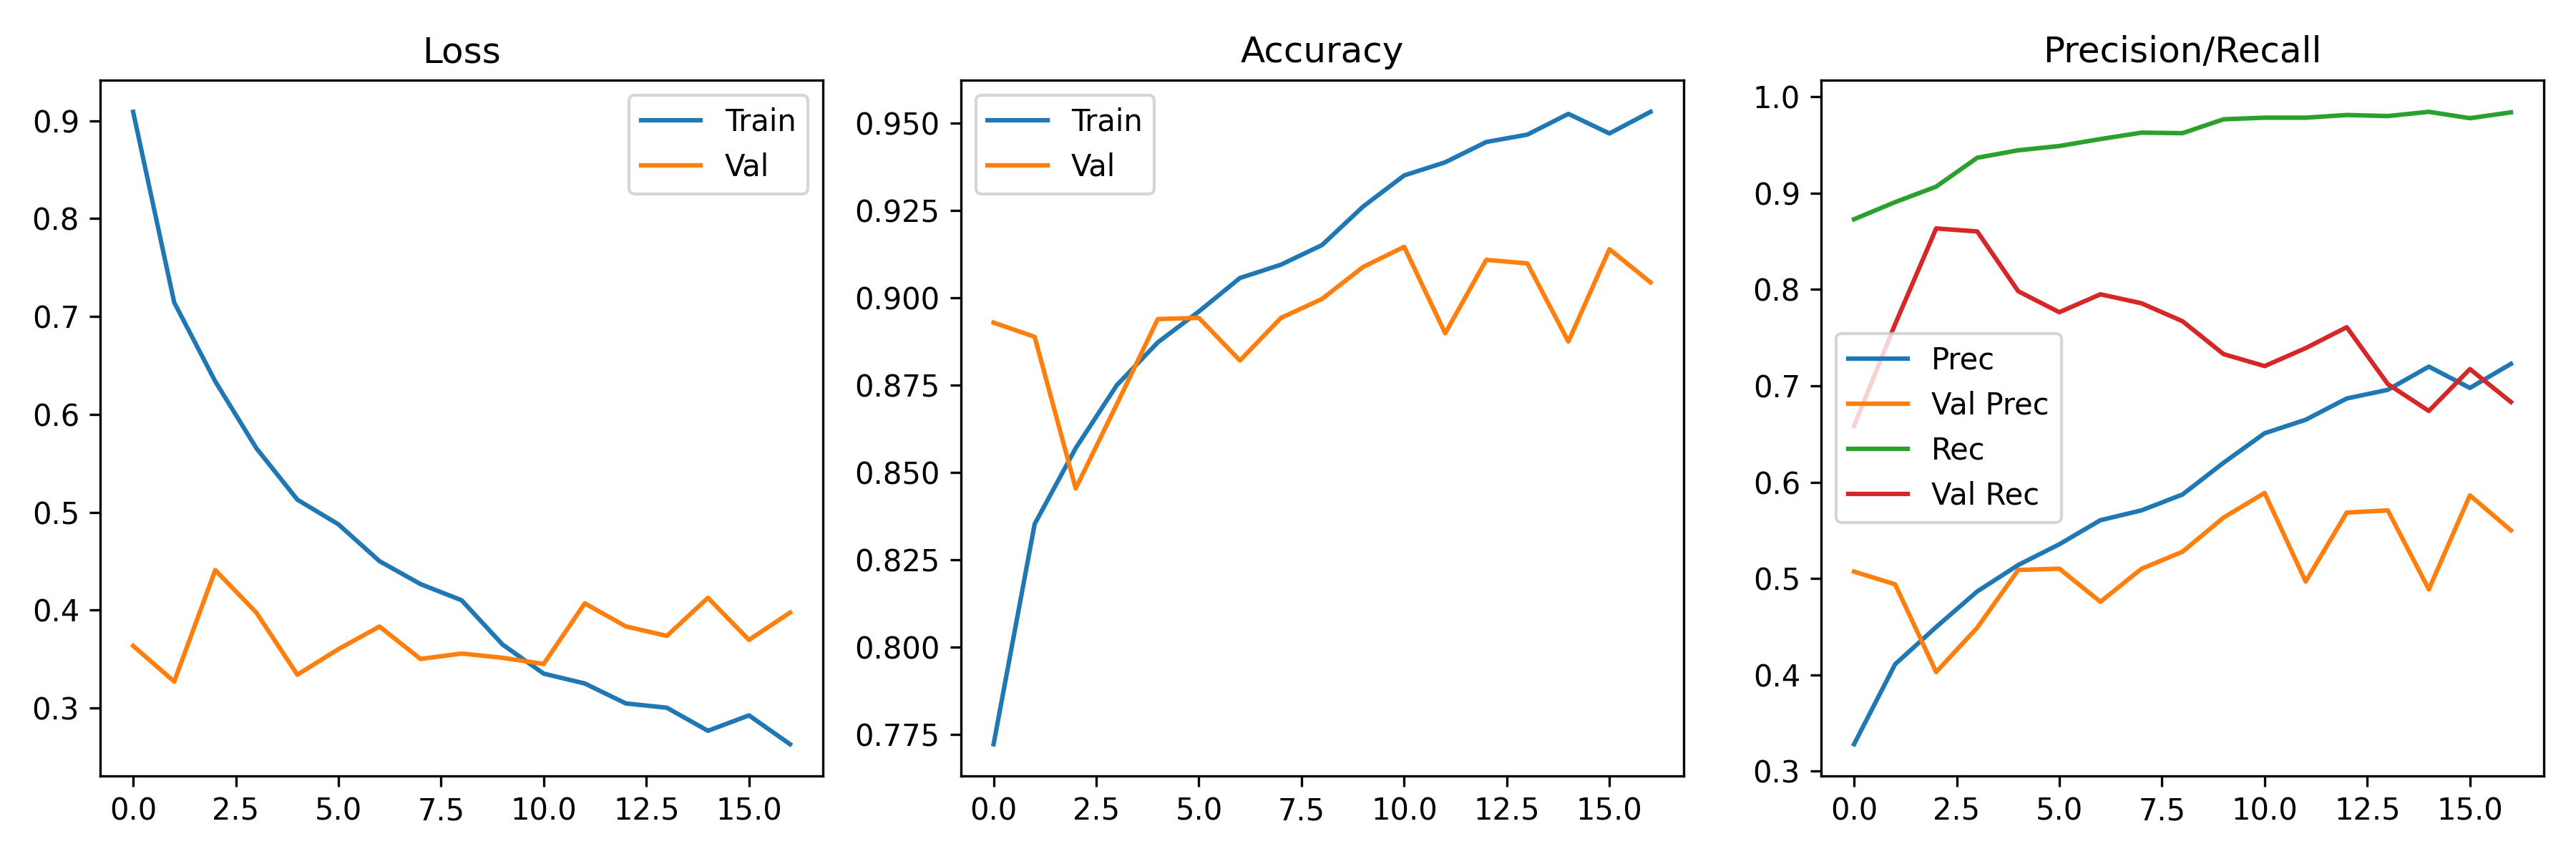

The file beside this chart, header and first rows:
accuracy, auc, loss, precision, recall, val_accuracy, val_auc, val_loss, val_precision, val_recall, learning_rate
0.7722, 0.8836, 0.9093, 0.328, 0.8729, 0.8929, 0.9041, 0.3634, 0.5072, 0.6584, 0.001
0.8352, 0.9227, 0.7144, 0.411, 0.8907, 0.8888, 0.9022, 0.3269, 0.494, 0.764, 0.001
0.8569, 0.9373, 0.6337, 0.4496, 0.9068, 0.8454, 0.9176, 0.4408, 0.4029, 0.8634, 0.001
0.875, 0.9491, 0.5655, 0.4866, 0.9367, 0.8695, 0.9184, 0.3974, 0.4489, 0.8602, 0.001
0.8872, 0.9572, 0.5128, 0.514, 0.9445, 0.8939, 0.9068, 0.3339, 0.5089, 0.7981, 0.001
0.8961, 0.9614, 0.4876, 0.5355, 0.9489, 0.8942, 0.9001, 0.36, 0.5102, 0.7764, 0.001
0.9056, 0.9671, 0.45, 0.5605, 0.9562, 0.882, 0.9105, 0.3831, 0.4758, 0.795, 0.001
0.9095, 0.9706, 0.4265, 0.5707, 0.9628, 0.8942, 0.9168, 0.35, 0.5101, 0.7857, 0.001
0.9151, 0.9723, 0.41, 0.5872, 0.9623, 0.8997, 0.9102, 0.3555, 0.5278, 0.7671, 0.001
0.9261, 0.9785, 0.3646, 0.6202, 0.9767, 0.9088, 0.8893, 0.3512, 0.5632, 0.7329, 0.0005
0.935, 0.9823, 0.335, 0.6508, 0.9784, 0.9146, 0.8869, 0.3448, 0.5888, 0.7205, 0.0005
0.9388, 0.984, 0.3249, 0.6648, 0.9784, 0.8898, 0.899, 0.4068, 0.4969, 0.7391, 0.0005
0.9446, 0.986, 0.3045, 0.6869, 0.9811, 0.9108, 0.8975, 0.3832, 0.5684, 0.7609, 0.0005
0.9467, 0.986, 0.3001, 0.6958, 0.98, 0.9098, 0.8889, 0.3736, 0.5707, 0.7019, 0.0005
0.9526, 0.9885, 0.2765, 0.72, 0.9845, 0.8875, 0.8491, 0.4125, 0.4887, 0.6739, 0.0005
0.947, 0.9877, 0.2923, 0.6978, 0.9778, 0.9139, 0.8935, 0.3694, 0.5863, 0.7174, 0.0005
0.9532, 0.9906, 0.2628, 0.7228, 0.9839, 0.9044, 0.8798, 0.3973, 0.55, 0.6832, 0.00025
